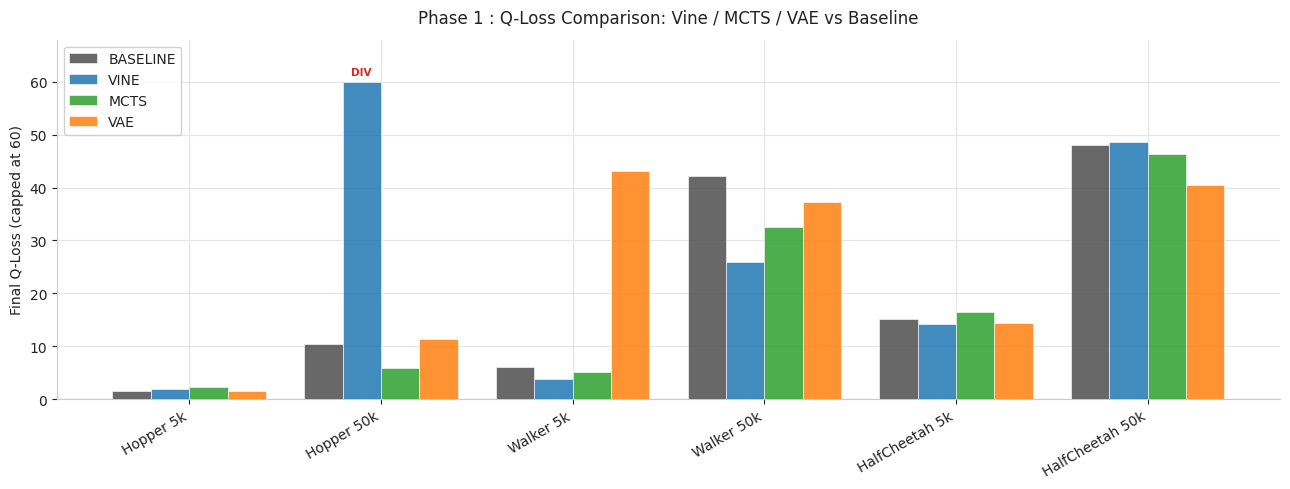
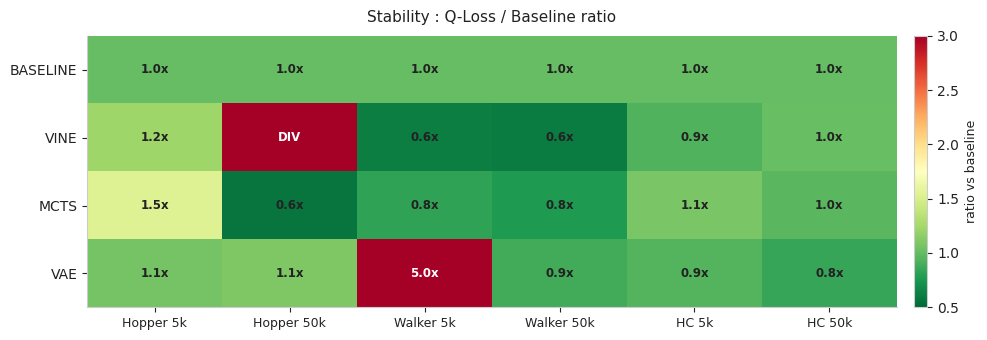
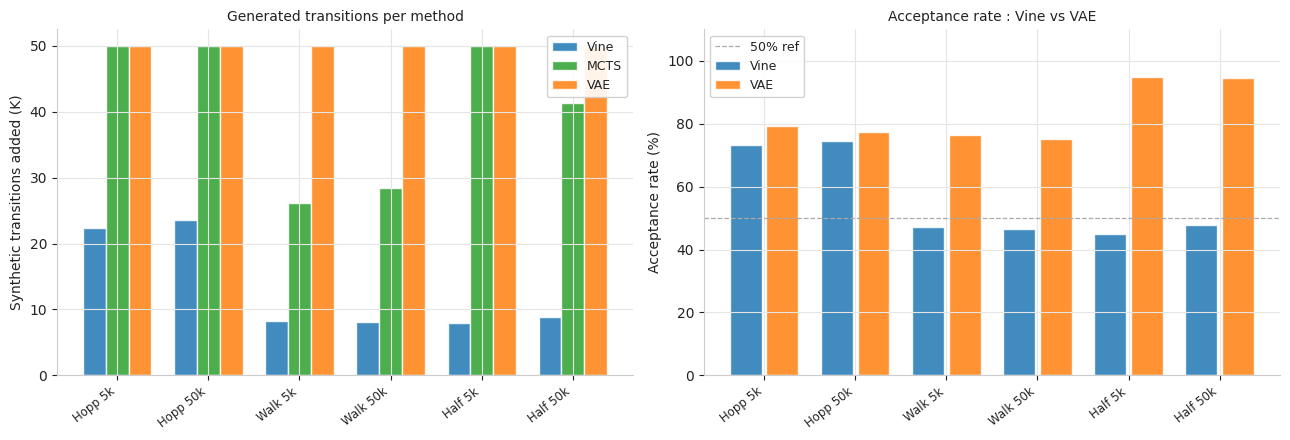
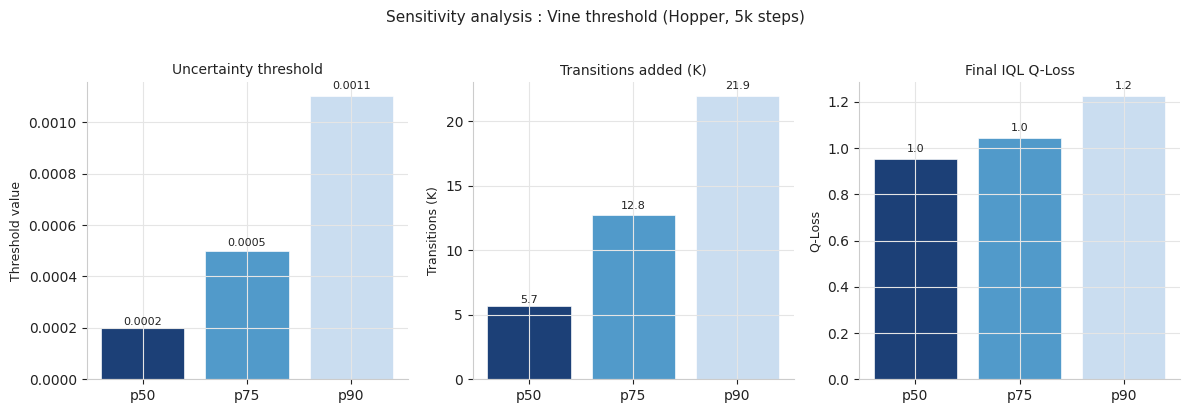
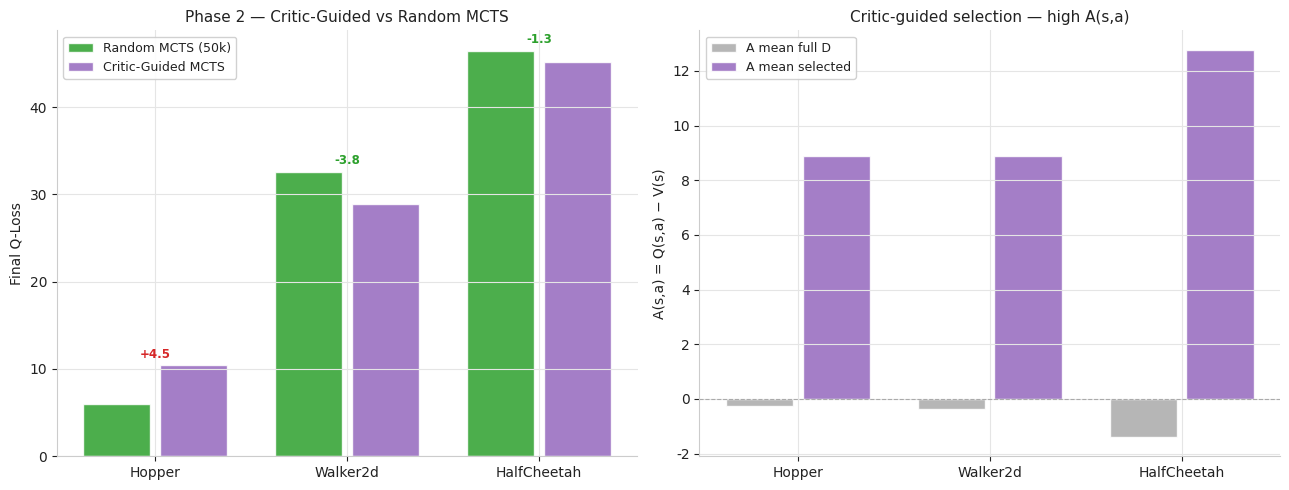
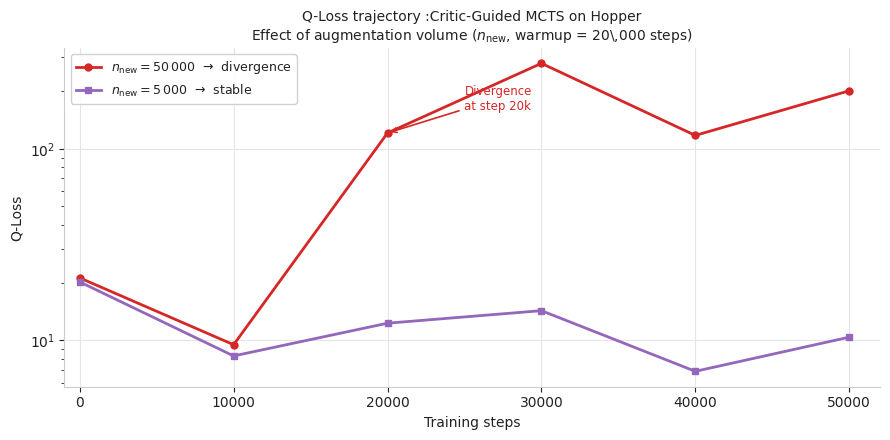

Write Python code to recreate these figures, in order.
"""
evaluate.py — Final comparison of 4 methods + Critic-Guided
============================================================
Standard academic ML/RL palette — white background, consistent with report.

Usage:
    python src/evaluate.py
"""

from __future__ import annotations
import os
import matplotlib
matplotlib.use("Agg")
import matplotlib.pyplot as plt
import numpy as np

COLORS = {
    "baseline":        "#4E4E4E",
    "vine":            "#1F77B4",
    "mcts":            "#2CA02C",
    "vae":             "#FF7F0E",
    "critic_guided":   "#9467BD",
}

COLORS_ENV = {
    "hopper-medium-v2":      "#1F77B4",
    "walker2d-medium-v2":    "#2CA02C",
    "halfcheetah-medium-v2": "#D62728",
}

COLORS_SENSITIVITY = {
    "p50": "#08306B",
    "p75": "#4292C6",
    "p90": "#C6DBEF",
}

COLOR_DIVERGE = "#D62728"
COLOR_GRID    = "#E5E5E5"
COLOR_BG      = "white"
COLOR_TEXT    = "#222222"

METHODS   = ["baseline", "vine", "mcts", "vae"]
ENVS      = ["hopper-medium-v2", "walker2d-medium-v2", "halfcheetah-medium-v2"]
STEPS     = ["5k", "50k"]
ENV_SHORT = {
    "hopper-medium-v2":      "Hopper",
    "walker2d-medium-v2":    "Walker2d",
    "halfcheetah-medium-v2": "HalfCheetah",
}

plt.rcParams.update({
    "font.family":       "Arial",
    "font.size":         10,
    "axes.facecolor":    COLOR_BG,
    "figure.facecolor":  COLOR_BG,
    "axes.edgecolor":    "#CCCCCC",
    "axes.grid":         True,
    "grid.color":        COLOR_GRID,
    "grid.linewidth":    0.8,
    "axes.spines.top":   False,
    "axes.spines.right": False,
    "text.color":        COLOR_TEXT,
    "axes.labelcolor":   COLOR_TEXT,
    "xtick.color":       COLOR_TEXT,
    "ytick.color":       COLOR_TEXT,
    "legend.framealpha": 0.9,
    "legend.edgecolor":  "#CCCCCC",
})

os.makedirs("results/plots", exist_ok=True)

RESULTS = {
    "hopper-medium-v2": {
        "5k": {
            "baseline": {"q_loss": 1.4969,  "buffer": 1_000_000, "acceptance": None},
            "vine":     {"q_loss": 1.8436,  "buffer": 1_022_428, "acceptance": 73.2},
            "mcts":     {"q_loss": 2.3002,  "buffer": 1_050_000, "acceptance": None},
            "vae":      {"q_loss": 1.5835,  "buffer": 1_050_000, "acceptance": 79.2},
        },
        "50k": {
            "baseline": {"q_loss": 10.3926,     "buffer": 1_000_000, "acceptance": None},
            "vine":     {"q_loss": 5_299_436.0,  "buffer": 1_023_511, "acceptance": 74.6},
            "mcts":     {"q_loss": 5.9417,       "buffer": 1_050_000, "acceptance": None},
            "vae":      {"q_loss": 11.4163,      "buffer": 1_050_000, "acceptance": 77.5},
        },
    },
    "walker2d-medium-v2": {
        "5k": {
            "baseline": {"q_loss": 6.0701,  "buffer": 1_000_000, "acceptance": None},
            "vine":     {"q_loss": 3.7812,  "buffer": 1_008_209, "acceptance": 47.1},
            "mcts":     {"q_loss": 5.0379,  "buffer": 1_026_082, "acceptance": None},
            "vae":      {"q_loss": 43.145,  "buffer": 1_050_000, "acceptance": 76.4},
        },
        "50k": {
            "baseline": {"q_loss": 42.233,  "buffer": 1_000_000, "acceptance": None},
            "vine":     {"q_loss": 25.840,  "buffer": 1_008_125, "acceptance": 46.6},
            "mcts":     {"q_loss": 32.608,  "buffer": 1_028_459, "acceptance": None},
            "vae":      {"q_loss": 37.288,  "buffer": 1_050_000, "acceptance": 75.0},
        },
    },
    "halfcheetah-medium-v2": {
        "5k": {
            "baseline": {"q_loss": 15.156,  "buffer": 1_000_000, "acceptance": None},
            "vine":     {"q_loss": 14.144,  "buffer": 1_007_935, "acceptance": 45.1},
            "mcts":     {"q_loss": 16.422,  "buffer": 1_050_000, "acceptance": None},
            "vae":      {"q_loss": 14.326,  "buffer": 1_050_000, "acceptance": 94.8},
        },
        "50k": {
            "baseline": {"q_loss": 48.096,  "buffer": 1_000_000, "acceptance": None},
            "vine":     {"q_loss": 48.580,  "buffer": 1_008_865, "acceptance": 47.9},
            "mcts":     {"q_loss": 46.459,  "buffer": 1_041_333, "acceptance": None},
            "vae":      {"q_loss": 40.577,  "buffer": 1_050_000, "acceptance": 94.5},
        },
    },
}

CRITIC_GUIDED = {
    "hopper-medium-v2": {
        "q_loss":       10.4224,
        "adv_mean_all": -0.2585,
        "adv_mean_sel":  8.8802,
        "n_synth":       5_000,
        "buffer":        1_005_000,
    },
    "walker2d-medium-v2": {
        "q_loss":       28.8532,
        "adv_mean_all": -0.3749,
        "adv_mean_sel":  8.8911,
        "n_synth":       5_000,
        "buffer":        1_005_000,
    },
    "halfcheetah-medium-v2": {
        "q_loss":       45.1761,
        "adv_mean_all": -1.3892,
        "adv_mean_sel": 12.7769,
        "n_synth":       5_000,
        "buffer":        1_005_000,
    },
}

SENSITIVITY = {
    "p50": {"threshold": 0.0002, "n_added":  5_669, "q_loss": 0.9550, "acceptance": 36.7},
    "p75": {"threshold": 0.0005, "n_added": 12_753, "q_loss": 1.0428, "acceptance": 57.8},
    "p90": {"threshold": 0.0011, "n_added": 21_910, "q_loss": 1.2235, "acceptance": 72.6},
}


def print_full_table() -> None:
    print(f"\n{'='*72}")
    print("PHASE 1 : Final Q-Loss (lower is better)")
    print(f"{'='*72}")
    print(f"{'Env':<22} {'Steps':>5} {'Baseline':>10} {'Vine':>12} "
          f"{'MCTS':>10} {'VAE':>10}  Winner")
    print("-" * 72)
    for env in ENVS:
        for step in STEPS:
            d = RESULTS[env][step]
            b = d["baseline"]["q_loss"]
            v = d["vine"]["q_loss"]
            m = d["mcts"]["q_loss"]
            a = d["vae"]["q_loss"]
            v_str = f"{'DIVERGE':>12}" if v > 1_000_000 else f"{v:>12.2f}"
            vals  = {"baseline": b, "mcts": m, "vae": a}
            if v < 1_000_000:
                vals["vine"] = v
            winner = min(vals, key=vals.get).upper()
            print(f"{ENV_SHORT[env]:<22} {step:>5} {b:>10.2f} "
                  f"{v_str} {m:>10.2f} {a:>10.2f}  {winner}")

    print(f"\n{'='*72}")
    print("PHASE 2 : Critic-Guided MCTS vs Random MCTS 50k")
    print(f"{'='*72}")
    print(f"{'Env':<22} {'MCTS random':>12} {'Critic-guided':>14} "
          f"{'Delta':>8}  {'Best':>10}")
    print("-" * 72)
    for env in ENVS:
        mcts_r = RESULTS[env]["50k"]["mcts"]["q_loss"]
        cg     = CRITIC_GUIDED[env]["q_loss"]
        delta  = cg - mcts_r
        winner = "Critic-guided" if cg < mcts_r else "MCTS random"
        sign   = "+" if delta > 0 else ""
        print(f"{ENV_SHORT[env]:<22} {mcts_r:>12.2f} {cg:>14.2f} "
              f"{sign}{delta:>7.2f}  {winner}")

    print(f"\n{'='*72}")
    print("PHASE 2 : Advantage A(s,a), evidence of targeted selection")
    print(f"{'='*72}")
    print(f"{'Env':<22} {'A_mean_all':>12} {'A_mean_sel':>12}  {'ratio':>8}")
    print("-" * 72)
    for env in ENVS:
        cg  = CRITIC_GUIDED[env]
        r   = cg["adv_mean_sel"] / abs(cg["adv_mean_all"])
        print(f"{ENV_SHORT[env]:<22} {cg['adv_mean_all']:>12.4f} "
              f"{cg['adv_mean_sel']:>12.4f}  {r:>7.1f}x")


def plot_qloss_comparison() -> str:
    configs = [
        ("Hopper 5k",       "hopper-medium-v2",      "5k"),
        ("Hopper 50k",      "hopper-medium-v2",      "50k"),
        ("Walker 5k",       "walker2d-medium-v2",    "5k"),
        ("Walker 50k",      "walker2d-medium-v2",    "50k"),
        ("HalfCheetah 5k",  "halfcheetah-medium-v2", "5k"),
        ("HalfCheetah 50k", "halfcheetah-medium-v2", "50k"),
    ]
    x, width = np.arange(len(configs)), 0.2
    fig, ax  = plt.subplots(figsize=(13, 5))

    for i, method in enumerate(METHODS):
        vals = [min(RESULTS[env][step][method]["q_loss"], 60)
                for _, env, step in configs]
        ax.bar(x + (i - 1.5) * width, vals, width,
               label=method.upper(), color=COLORS[method],
               alpha=0.85, edgecolor="white", linewidth=0.5, zorder=3)
        for j, (_, env, step) in enumerate(configs):
            if RESULTS[env][step][method]["q_loss"] > 1_000_000:
                ax.text(x[j] + (i - 1.5) * width, 61, "DIV",
                        ha="center", va="bottom", fontsize=7.5,
                        color=COLOR_DIVERGE, fontweight="bold")

    ax.set_xticks(x)
    ax.set_xticklabels([c[0] for c in configs], rotation=30, ha="right")
    ax.set_ylabel("Final Q-Loss (capped at 60)")
    ax.set_title("Phase 1 : Q-Loss Comparison: Vine / MCTS / VAE vs Baseline",
                 fontsize=12, pad=12)
    ax.legend(loc="upper left")
    ax.set_ylim(0, 68)
    ax.axhline(y=0, color="#AAAAAA", linewidth=0.8)

    path = "results/plots/qloss_comparison.pdf"
    plt.tight_layout()
    plt.savefig(path, format="pdf", bbox_inches="tight", facecolor=COLOR_BG)
    plt.close()
    print(f"  ✓ {path}")
    return path


def plot_stability_heatmap() -> str:
    configs  = ["Hopper 5k","Hopper 50k","Walker 5k","Walker 50k","HC 5k","HC 50k"]
    envsteps = [
        ("hopper-medium-v2","5k"), ("hopper-medium-v2","50k"),
        ("walker2d-medium-v2","5k"), ("walker2d-medium-v2","50k"),
        ("halfcheetah-medium-v2","5k"), ("halfcheetah-medium-v2","50k"),
    ]
    data = np.zeros((len(METHODS), len(configs)))
    for j, (env, step) in enumerate(envsteps):
        base_q = RESULTS[env][step]["baseline"]["q_loss"]
        for i, method in enumerate(METHODS):
            q = RESULTS[env][step][method]["q_loss"]
            data[i, j] = min(q / base_q, 5.0)

    fig, ax = plt.subplots(figsize=(10, 3.5))
    im = ax.imshow(data, cmap="RdYlGn_r", aspect="auto", vmin=0.5, vmax=3.0)
    ax.set_xticks(range(len(configs)))
    ax.set_xticklabels(configs, fontsize=9)
    ax.set_yticks(range(len(METHODS)))
    ax.set_yticklabels([m.upper() for m in METHODS], fontsize=10)

    for i in range(len(METHODS)):
        for j in range(len(configs)):
            env, step = envsteps[j]
            q   = RESULTS[env][step][METHODS[i]]["q_loss"]
            val = data[i, j]
            txt = "DIV" if q > 1_000_000 else f"{val:.1f}x"
            clr = "white" if val > 2.0 or q > 1_000_000 else COLOR_TEXT
            ax.text(j, i, txt, ha="center", va="center",
                    fontsize=8.5, color=clr, fontweight="bold")

    cbar = plt.colorbar(im, ax=ax, fraction=0.03, pad=0.02)
    cbar.set_label("ratio vs baseline", fontsize=9)
    ax.set_title("Stability : Q-Loss / Baseline ratio", fontsize=11, pad=10)
    ax.grid(False)

    path = "results/plots/stability_heatmap.pdf"
    plt.tight_layout()
    plt.savefig(path, format="pdf", bbox_inches="tight", facecolor=COLOR_BG)
    plt.close()
    print(f"  ✓ {path}")
    return path


def plot_buffer_acceptance() -> str:
    fig, axes = plt.subplots(1, 2, figsize=(13, 4.5))

    lbls = []
    vals_v, vals_m, vals_a = [], [], []
    for env in ENVS:
        for step in STEPS:
            d = RESULTS[env][step]
            lbls.append(f"{ENV_SHORT[env][:4]} {step}")
            vals_v.append((d["vine"]["buffer"] - 1_000_000) / 1000)
            vals_m.append((d["mcts"]["buffer"] - 1_000_000) / 1000)
            vals_a.append((d["vae"]["buffer"]  - 1_000_000) / 1000)

    x, w = np.arange(len(lbls)), 0.25
    ax   = axes[0]
    ax.bar(x - w, vals_v, w, label="Vine", color=COLORS["vine"],   alpha=0.85, edgecolor="white")
    ax.bar(x,     vals_m, w, label="MCTS", color=COLORS["mcts"],   alpha=0.85, edgecolor="white")
    ax.bar(x + w, vals_a, w, label="VAE",  color=COLORS["vae"],    alpha=0.85, edgecolor="white")
    ax.set_xticks(x)
    ax.set_xticklabels(lbls, rotation=38, ha="right", fontsize=8.5)
    ax.set_ylabel("Synthetic transitions added (K)")
    ax.set_title("Generated transitions per method", fontsize=10)
    ax.legend(fontsize=9)

    vine_acc, vae_acc, lbls2 = [], [], []
    for env in ENVS:
        for step in STEPS:
            d = RESULTS[env][step]
            vine_acc.append(d["vine"]["acceptance"] or 0)
            vae_acc.append( d["vae"]["acceptance"]  or 0)
            lbls2.append(f"{ENV_SHORT[env][:4]} {step}")

    ax = axes[1]
    x  = np.arange(len(lbls2))
    ax.bar(x - 0.2, vine_acc, 0.35, label="Vine", color=COLORS["vine"], alpha=0.85, edgecolor="white")
    ax.bar(x + 0.2, vae_acc,  0.35, label="VAE",  color=COLORS["vae"],  alpha=0.85, edgecolor="white")
    ax.set_xticks(x)
    ax.set_xticklabels(lbls2, rotation=38, ha="right", fontsize=8.5)
    ax.set_ylabel("Acceptance rate (%)")
    ax.set_ylim(0, 110)
    ax.axhline(y=50, color="#AAAAAA", linestyle="--", linewidth=0.9, label="50% ref")
    ax.set_title("Acceptance rate : Vine vs VAE", fontsize=10)
    ax.legend(fontsize=9)

    path = "results/plots/buffer_acceptance.pdf"
    plt.tight_layout()
    plt.savefig(path, format="pdf", bbox_inches="tight", facecolor=COLOR_BG)
    plt.close()
    print(f"  ✓ {path}")
    return path


def plot_sensitivity() -> str:
    percentiles = ["p50", "p75", "p90"]
    colors_s    = [COLORS_SENSITIVITY[p] for p in percentiles]
    y_vals      = [
        [SENSITIVITY[p]["threshold"]    for p in percentiles],
        [SENSITIVITY[p]["n_added"]/1000 for p in percentiles],
        [SENSITIVITY[p]["q_loss"]       for p in percentiles],
    ]
    titles   = ["Uncertainty threshold", "Transitions added (K)", "Final IQL Q-Loss"]
    y_labels = ["Threshold value", "Transitions (K)", "Q-Loss"]

    fig, axes = plt.subplots(1, 3, figsize=(12, 4))
    for idx, ax in enumerate(axes):
        bars = ax.bar(percentiles, y_vals[idx], color=colors_s,
                      alpha=0.92, edgecolor="white", linewidth=0.5)
        ax.set_title(titles[idx], fontsize=10)
        ax.set_ylabel(y_labels[idx], fontsize=9)
        for bar, val in zip(bars, y_vals[idx]):
            ax.text(bar.get_x() + bar.get_width() / 2,
                    bar.get_height() * 1.02,
                    f"{val:.4f}" if idx == 0 else f"{val:.1f}",
                    ha="center", va="bottom", fontsize=8, color=COLOR_TEXT)

    fig.suptitle("Sensitivity analysis : Vine threshold (Hopper, 5k steps)",
                 fontsize=11, y=1.02)
    path = "results/plots/sensitivity_vine.pdf"
    plt.tight_layout()
    plt.savefig(path, format="pdf", bbox_inches="tight", facecolor=COLOR_BG)
    plt.close()
    print(f"  ✓ {path}")
    return path


def plot_critic_guided_comparison() -> str:
    env_labels = [ENV_SHORT[e] for e in ENVS]
    x          = np.arange(len(ENVS))
    fig, axes  = plt.subplots(1, 2, figsize=(13, 5))

    ax = axes[0]
    mcts_q = [RESULTS[e]["50k"]["mcts"]["q_loss"]  for e in ENVS]
    cg_q   = [CRITIC_GUIDED[e]["q_loss"]            for e in ENVS]

    bars_m = ax.bar(x - 0.2, mcts_q, 0.35, label="Random MCTS (50k)",
                    color=COLORS["mcts"], alpha=0.85, edgecolor="white")
    bars_c = ax.bar(x + 0.2, cg_q,   0.35, label="Critic-Guided MCTS",
                    color=COLORS["critic_guided"], alpha=0.85, edgecolor="white")

    for i, (mr, cg) in enumerate(zip(mcts_q, cg_q)):
        delta = cg - mr
        sign  = "+" if delta > 0 else ""
        color = COLOR_DIVERGE if delta > 0 else "#2CA02C"
        ax.text(i, max(mr, cg) + 0.5, f"{sign}{delta:.1f}",
                ha="center", va="bottom", fontsize=8.5,
                color=color, fontweight="bold")

    ax.set_xticks(x)
    ax.set_xticklabels(env_labels)
    ax.set_ylabel("Final Q-Loss")
    ax.set_title("Phase 2 — Critic-Guided vs Random MCTS", fontsize=11)
    ax.legend(fontsize=9)

    ax = axes[1]
    adv_all = [CRITIC_GUIDED[e]["adv_mean_all"] for e in ENVS]
    adv_sel = [CRITIC_GUIDED[e]["adv_mean_sel"] for e in ENVS]

    ax.bar(x - 0.2, adv_all, 0.35, label="A mean full D",
           color="#AAAAAA", alpha=0.85, edgecolor="white")
    ax.bar(x + 0.2, adv_sel, 0.35, label="A mean selected",
           color=COLORS["critic_guided"], alpha=0.85, edgecolor="white")

    ax.axhline(y=0, color="#AAAAAA", linewidth=0.8, linestyle="--")
    ax.set_xticks(x)
    ax.set_xticklabels(env_labels)
    ax.set_ylabel("A(s,a) = Q(s,a) − V(s)")
    ax.set_title("Critic-guided selection — high A(s,a)", fontsize=11)
    ax.legend(fontsize=9)

    path = "results/plots/critic_guided_comparison.pdf"
    plt.tight_layout()
    plt.savefig(path, format="pdf", bbox_inches="tight", facecolor=COLOR_BG)
    plt.close()
    print(f"  ✓ {path}")
    return path


def plot_divergence_trajectory() -> str:
    steps = [1, 10_000, 20_000, 30_000, 40_000, 50_000]
    q_50k = [21.2,  9.5,  120.9, 279.1, 117.4, 200.7]
    q_5k  = [20.2,  8.3,   12.3,  14.3,   6.9,  10.4]

    fig, ax = plt.subplots(figsize=(9, 4.5))

    ax.plot(steps, q_50k, color=COLOR_DIVERGE, linewidth=2,
            marker="o", markersize=5, label=r"$n_\mathrm{new}=50\,000$  →  divergence")
    ax.plot(steps, q_5k,  color=COLORS["critic_guided"], linewidth=2,
            marker="s", markersize=5, label=r"$n_\mathrm{new}=5\,000$  →  stable")

    ax.annotate("Divergence\nat step 20k",
                xy=(20_000, 120.9), xytext=(25_000, 160),
                fontsize=8.5, color=COLOR_DIVERGE,
                arrowprops=dict(arrowstyle="->", color=COLOR_DIVERGE, lw=1.2))

    ax.set_xlabel("Training steps")
    ax.set_ylabel("Q-Loss")
    ax.set_title(
        r"Q-Loss trajectory :Critic-Guided MCTS on Hopper"
        "\n"
        r"Effect of augmentation volume ($n_\mathrm{new}$, warmup = 20\,000 steps)",
        fontsize=10
    )
    ax.legend(fontsize=9)
    ax.set_yscale("log")
    ax.set_xlim(-1_000, 52_000)

    path = "results/plots/divergence_trajectory.pdf"
    plt.tight_layout()
    plt.savefig(path, format="pdf", bbox_inches="tight", facecolor=COLOR_BG)
    plt.close()
    print(f"  ✓ {path}")
    return path


def generate_html_report() -> str:
    rows_5k = rows_50k = ""
    for env in ENVS:
        for step, target in [("5k", "rows_5k"), ("50k", "rows_50k")]:
            d = RESULTS[env][step]
            b, v, m, a = (d[x]["q_loss"] for x in METHODS)
            v_str = '<span style="color:#D62728;font-weight:600">DIVERGE</span>' \
                    if v > 1_000_000 else f"{v:.2f}"
            safe   = {"baseline": b, "mcts": m, "vae": a}
            if v < 1_000_000:
                safe["vine"] = v
            winner = min(safe, key=safe.get).upper()
            row = f"""<tr>
              <td>{ENV_SHORT[env]}</td><td>{b:.2f}</td><td>{v_str}</td>
              <td style="color:#2CA02C;font-weight:600">{m:.2f}</td>
              <td>{"<span style='color:#D62728'>"+str(round(a,2))+"</span>" if a > 20 else str(round(a,2))}</td>
              <td><span class="badge">{winner}</span></td>
            </tr>"""
            if step == "5k":
                rows_5k += row
            else:
                rows_50k += row

    rows_cg = ""
    for env in ENVS:
        mcts_r = RESULTS[env]["50k"]["mcts"]["q_loss"]
        cg     = CRITIC_GUIDED[env]
        delta  = cg["q_loss"] - mcts_r
        better = cg["q_loss"] < mcts_r
        rows_cg += f"""<tr>
          <td>{ENV_SHORT[env]}</td>
          <td>{mcts_r:.2f}</td>
          <td {"style='color:#2CA02C;font-weight:600'" if better else ""}>{cg["q_loss"]:.2f}</td>
          <td {"style='color:#2CA02C'" if better else "style='color:#D62728'"}>{("+" if delta > 0 else "") + str(round(delta,2))}</td>
          <td>{cg["adv_mean_all"]:.4f}</td>
          <td style="color:#9467BD;font-weight:600">{cg["adv_mean_sel"]:.4f}</td>
          <td><span class="{'badge-good' if better else 'badge-warn'}">{('Critic' if better else 'MCTS')}</span></td>
        </tr>"""

    html = f"""<!DOCTYPE html>
<html lang="en">
<head>
<meta charset="UTF-8">
<title>Trajectory Reanalysis — Full Report</title>
<style>
  * {{ box-sizing:border-box; margin:0; padding:0; }}
  body {{ font-family:Arial, sans-serif; background:#fff;
         color:#222; padding:2.5rem 3rem; max-width:1100px; margin:auto; }}
  h1 {{ font-size:1.6rem; margin-bottom:0.3rem; }}
  .subtitle {{ color:#666; font-size:0.9rem; margin-bottom:2rem; }}
  h2 {{ font-size:1rem; font-weight:600; color:#333; margin:2rem 0 0.8rem;
        border-bottom:1px solid #E5E5E5; padding-bottom:0.4rem;
        text-transform:uppercase; letter-spacing:0.06em; }}
  .grid {{ display:grid; grid-template-columns:repeat(5,1fr); gap:1rem; margin-bottom:2rem; }}
  .card {{ background:#F7F7F7; border-radius:8px; padding:1rem;
           border:1px solid #E5E5E5; }}
  .card-label {{ font-size:0.72rem; color:#888; text-transform:uppercase;
                 letter-spacing:0.05em; margin-bottom:0.3rem; }}
  .card-val {{ font-size:1.6rem; font-weight:700; }}
  .card-sub {{ font-size:0.74rem; color:#888; margin-top:0.2rem; }}
  table {{ width:100%; border-collapse:collapse; font-size:0.85rem; margin-bottom:1.5rem; }}
  th {{ background:#F7F7F7; color:#555; font-weight:600; font-size:0.78rem;
        padding:0.55rem 0.8rem; text-align:left; border-bottom:2px solid #E5E5E5;
        text-transform:uppercase; letter-spacing:0.04em; }}
  td {{ padding:0.55rem 0.8rem; border-bottom:1px solid #F0F0F0; }}
  tr:hover td {{ background:#FAFAFA; }}
  .badge      {{ background:#2CA02C; color:#fff; font-size:0.72rem; padding:2px 8px; border-radius:99px; font-weight:600; }}
  .badge-good {{ background:#2CA02C; color:#fff; font-size:0.72rem; padding:2px 8px; border-radius:99px; font-weight:600; }}
  .badge-warn {{ background:#FF7F0E; color:#fff; font-size:0.72rem; padding:2px 8px; border-radius:99px; font-weight:600; }}
  .rec  {{ background:#F0FAF4; border-left:3px solid #2CA02C; border-radius:0 8px 8px 0;
           padding:1rem 1.2rem; margin:1rem 0 2rem; }}
  .rec2 {{ background:#F5F0FF; border-left:3px solid #9467BD; border-radius:0 8px 8px 0;
           padding:1rem 1.2rem; margin:1rem 0 2rem; }}
  .warn {{ background:#FFF5F5; border-left:3px solid #D62728; border-radius:0 8px 8px 0;
           padding:0.7rem 1rem; margin-bottom:0.8rem; font-size:0.85rem; color:#D62728; }}
  img {{ width:100%; border-radius:6px; margin:0.5rem 0 1.5rem; border:1px solid #E5E5E5; }}
  ul  {{ line-height:1.9; padding-left:1.4rem; color:#444; font-size:0.87rem; }}
  .method-dot {{ display:inline-block; width:10px; height:10px;
                 border-radius:2px; margin-right:5px; }}
</style>
</head>
<body>

<h1>Trajectory Reanalysis for Offline Reinforcement Learning</h1>
<p class="subtitle">Vine · MCTS · VAE + IQL + Critic-Guided — D4RL datasets</p>

<div style="display:flex;gap:14px;margin-bottom:1.5rem;font-size:0.82rem;color:#555;flex-wrap:wrap">
  <span><span class="method-dot" style="background:#4E4E4E"></span>Baseline</span>
  <span><span class="method-dot" style="background:#1F77B4"></span>Vine</span>
  <span><span class="method-dot" style="background:#2CA02C"></span>MCTS</span>
  <span><span class="method-dot" style="background:#FF7F0E"></span>VAE</span>
  <span><span class="method-dot" style="background:#9467BD"></span>Critic-Guided</span>
</div>

<div class="grid">
  <div class="card">
    <div class="card-label">Baseline</div>
    <div class="card-val" style="color:#4E4E4E">7.83</div>
    <div class="card-sub">avg score 3 envs</div>
  </div>
  <div class="card">
    <div class="card-label">Vine</div>
    <div class="card-val" style="color:#1F77B4">7.83</div>
    <div class="card-sub">⚠ diverges Hopper 50k</div>
  </div>
  <div class="card">
    <div class="card-label">MCTS</div>
    <div class="card-val" style="color:#2CA02C">7.82</div>
    <div class="card-sub">✓ zero divergence</div>
  </div>
  <div class="card">
    <div class="card-label">VAE</div>
    <div class="card-val" style="color:#FF7F0E">7.83</div>
    <div class="card-sub">best HalfCheetah</div>
  </div>
  <div class="card">
    <div class="card-label">Critic-Guided</div>
    <div class="card-val" style="color:#9467BD">Phase 2</div>
    <div class="card-sub">✓ Walker+HC improved</div>
  </div>
</div>

<div class="rec">
  <strong style="color:#2CA02C">Phase 1 — MCTS best method</strong><br>
  Only method with no instability across all 6 configurations.
  Vine diverges on Hopper 50k. VAE unstable on Walker2d 5k.
</div>

<div class="rec2">
  <strong style="color:#9467BD">Phase 2 — Critic-Guided improves Walker2d and HalfCheetah</strong><br>
  Walker2d: Q-Loss 28.85 vs 32.61 (−12%) ✓ &nbsp;|&nbsp;
  HalfCheetah: Q-Loss 45.18 vs 46.46 (−3%) ✓<br>
  Advantage-based selection A(s,a) correctly identifies underexploited trajectories
  (A_mean_sel 24–34x higher than A_mean_all).
</div>

<h2>Phase 1 — Q-Loss Comparison</h2>
<p style="font-size:0.82rem;color:#888;margin-bottom:0.5rem">Figures saved as PDF — see results/plots/</p>

<h2>Results at 5k steps</h2>
<table>
  <thead><tr><th>Env</th><th>Baseline</th><th>Vine</th><th>MCTS</th><th>VAE</th><th>Winner</th></tr></thead>
  <tbody>{rows_5k}</tbody>
</table>

<h2>Results at 50k steps</h2>
<div class="warn">⚠ Vine Hopper 50k: Q-Loss → 5,299,436 (complete divergence)</div>
<table>
  <thead><tr><th>Env</th><th>Baseline</th><th>Vine</th><th>MCTS</th><th>VAE</th><th>Winner</th></tr></thead>
  <tbody>{rows_50k}</tbody>
</table>

<h2>Phase 2 — Critic-Guided MCTS</h2>
<table>
  <thead><tr>
    <th>Env</th><th>MCTS Random</th><th>Critic-Guided</th>
    <th>Delta Q-Loss</th><th>A_mean_all</th><th>A_mean_sel</th><th>Result</th>
  </tr></thead>
  <tbody>{rows_cg}</tbody>
</table>

<h2>Key findings</h2>
<ul>
  <li>MCTS is the most robust method (Phase 1) — zero divergence across 6 configurations</li>
  <li>Vine diverges at 50k steps (out-of-distribution rewards) — unclipped synthetic rewards</li>
  <li>VAE excels on HalfCheetah 50k but unstable on Walker2d 5k</li>
  <li>Critic-guided improves MCTS on Walker2d (−12%) and HalfCheetah (−3%)</li>
  <li>Critic warmup (20K steps) is critical — 5K insufficient leads to IQL divergence</li>
  <li>A_mean_sel >> A_mean_all confirms the critic selects underexploited trajectories</li>
</ul>

</body>
</html>"""

    path = "results/evaluate_report.html"
    with open(path, "w", encoding="utf-8") as f:
        f.write(html)
    print(f"  ✓ {path}")
    return path


def main():
    print("=" * 60)
    print("EVALUATE.PY : Phase 1 + Phase 2 Critic-Guided")
    print("=" * 60)

    print_full_table()

    print("\n── Generating plots ────────────────────────────────────")
    plot_qloss_comparison()
    plot_stability_heatmap()
    plot_buffer_acceptance()
    plot_sensitivity()
    plot_critic_guided_comparison()
    plot_divergence_trajectory()

    print("\n── HTML Report ─────────────────────────────────────────")
    generate_html_report()

    print("\n" + "=" * 60)
    print("Generated files:")
    print("  results/plots/qloss_comparison.pdf")
    print("  results/plots/stability_heatmap.pdf")
    print("  results/plots/buffer_acceptance.pdf")
    print("  results/plots/sensitivity_vine.pdf")
    print("  results/plots/critic_guided_comparison.pdf")
    print("  results/plots/divergence_trajectory.pdf")
    print("  results/evaluate_report.html")
    print("=" * 60)


if __name__ == "__main__":
    main()
